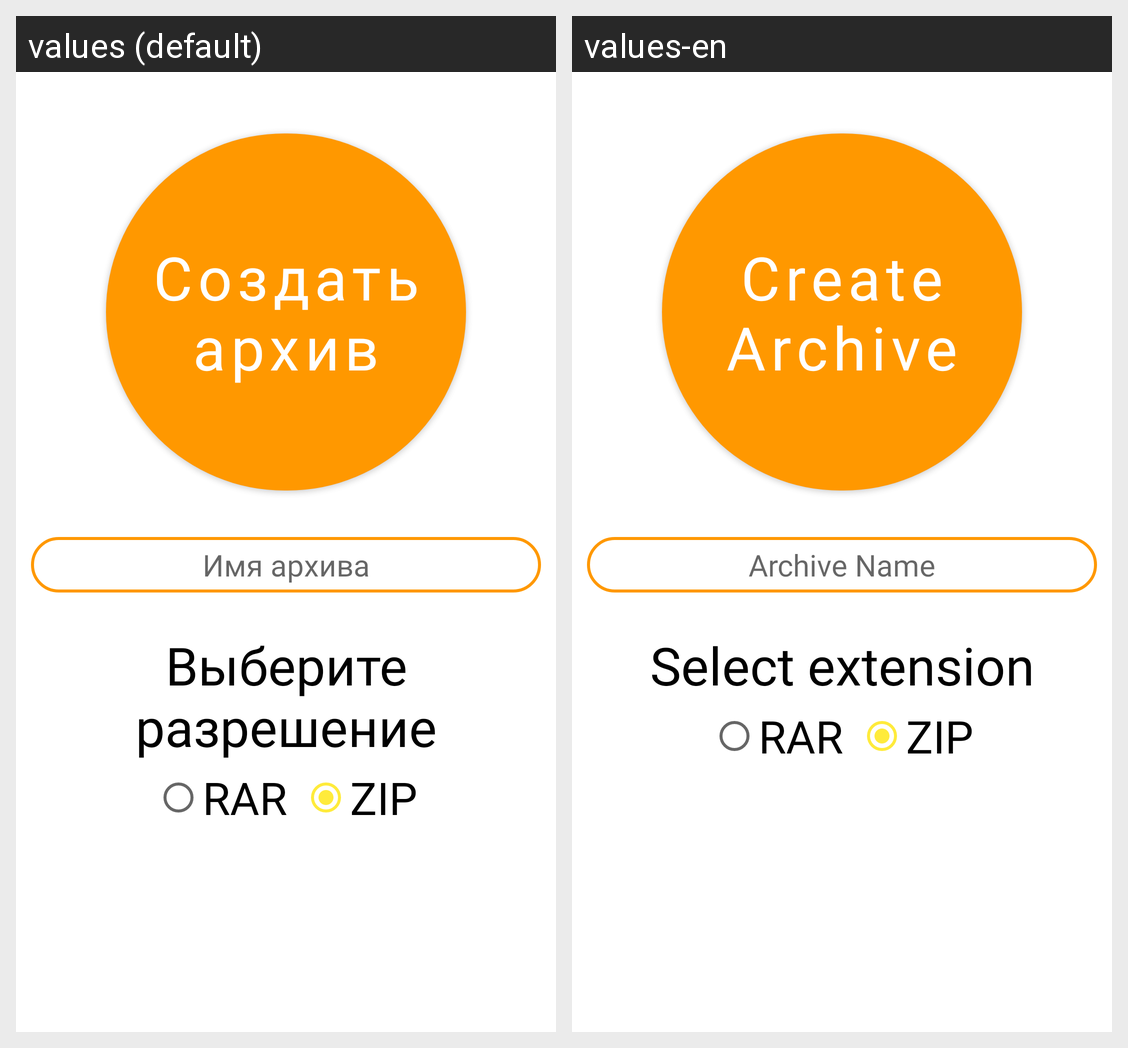

Strings drawn on this Android screen and how each of the app's shown locales translates them:
Android screen res/layout/fragment_home.xml rendered under 2 locales, left to right: values (default), values-en. Device: Nexus 5 (rendered at 1080×1920; each locale shown at half size, 540×960, under a caption strip naming it); theme Theme.FastArchivate.
Strings drawn on this screen, with the default value and each locale's value (text and hints the layout hard-codes, and strings that could not be matched under every locale, appear in the picture but are not listed):

create_archive
  values: Создать архив
  values-en: Create Archive

archive_name
  values: Имя архива
  values-en: Archive Name

select_extension
  values: Выберите разрешение
  values-en: Select extension

rar
  values: RAR
  values-en: RAR  [not translated; the default value is used]

zip
  values: ZIP
  values-en: ZIP  [not translated; the default value is used]
